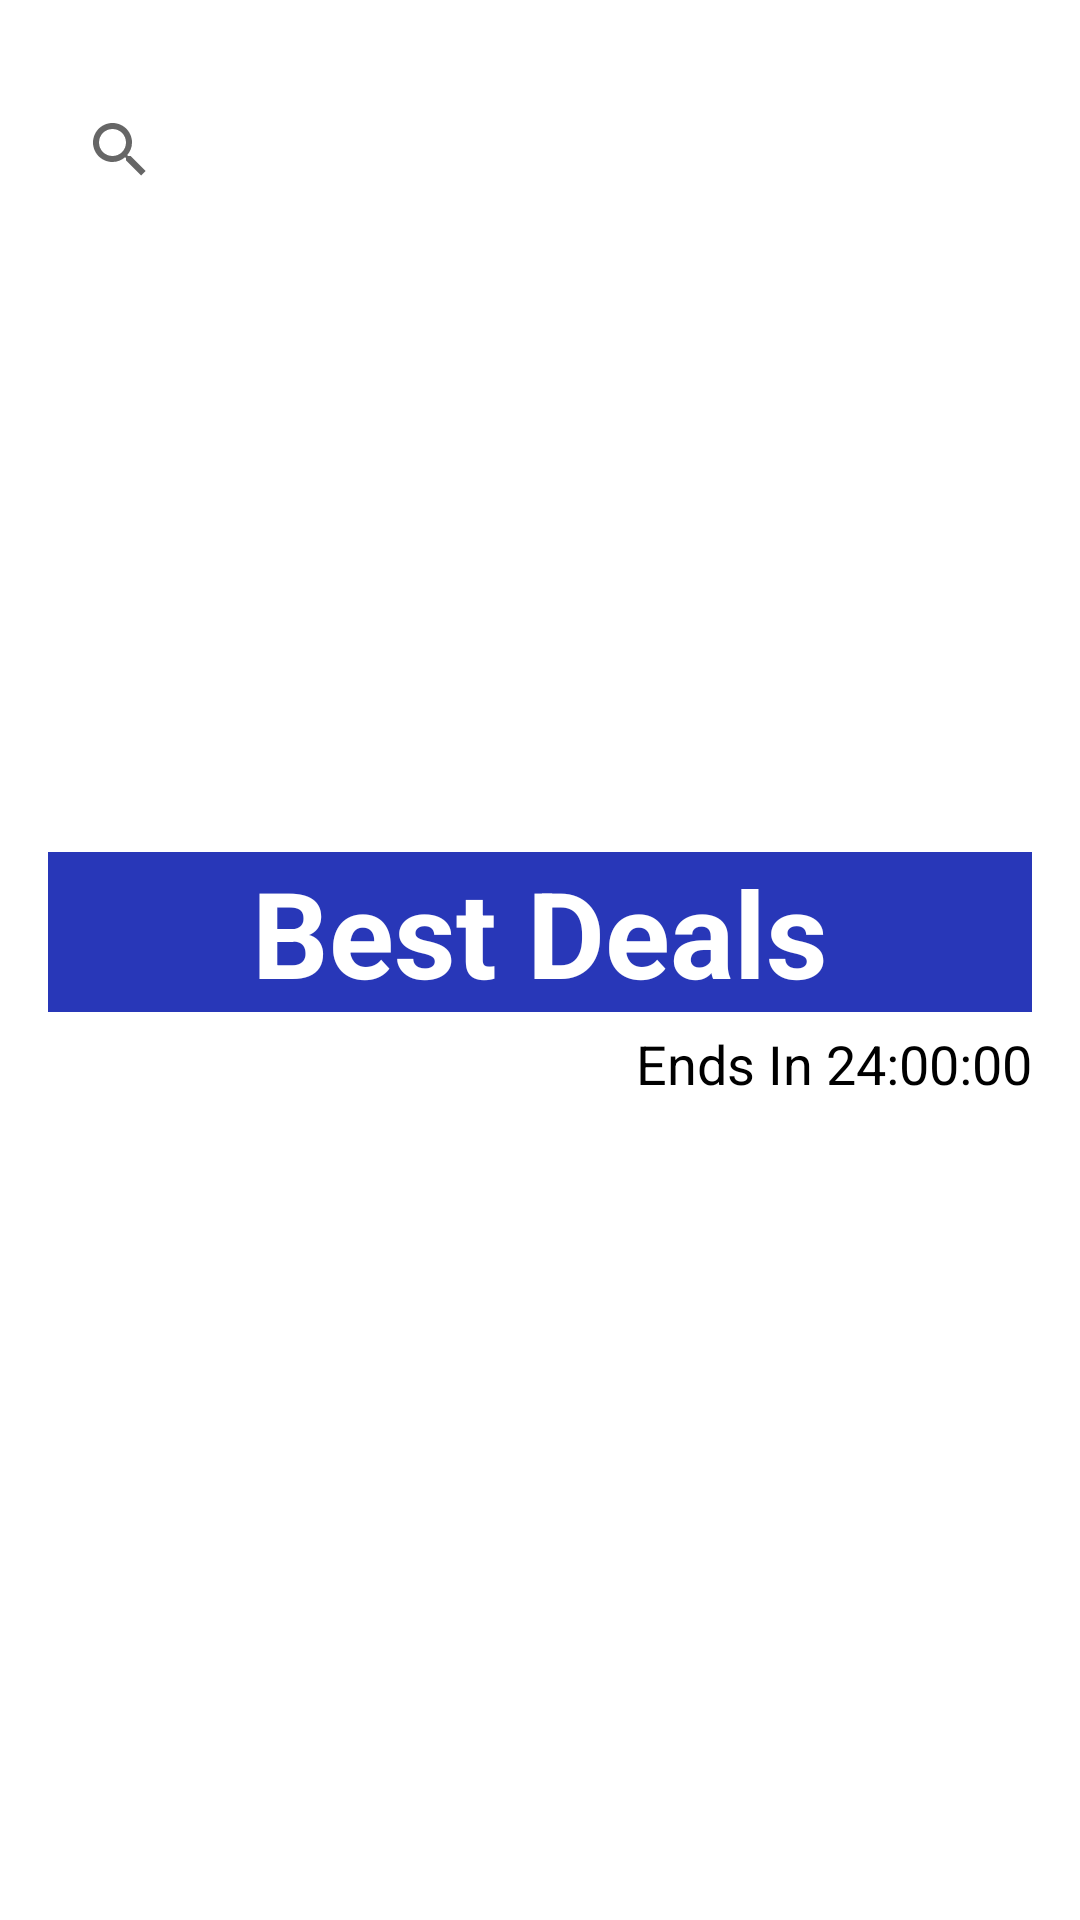

Write the Android layout XML for this screen, with the resource values it uses.
<!-- AndroidManifest.xml: application theme AppTheme -->
<!-- res/layout/fragment_tab2.xml -->
<ScrollView xmlns:android="http://schemas.android.com/apk/res/android"
    android:layout_width="match_parent"
    android:layout_height="match_parent"
    android:padding="8dp"
    android:fillViewport="true">

    <LinearLayout
        android:layout_width="match_parent"
        android:layout_height="wrap_content"
        android:orientation="vertical"
        android:padding="8dp">

        
        <androidx.appcompat.widget.SearchView
            android:id="@+id/searchView4"
            android:layout_width="match_parent"
            android:layout_height="wrap_content"
            android:queryHint="Search for books..."
            android:layout_marginTop="10dp"
            android:iconifiedByDefault="false" />

        
        <androidx.viewpager2.widget.ViewPager2
            android:id="@+id/viewPager"
            android:layout_width="match_parent"
            android:layout_height="200dp"
            android:layout_marginBottom="10dp" />

        
        <TextView
            android:layout_width="match_parent"
            android:layout_height="wrap_content"
            android:text="Best Deals"
            android:layout_gravity="center"
            android:gravity="center"
            android:background="@color/blue"
            android:textStyle="bold"
            android:textSize="40sp"
            android:textColor="@color/white"
            android:layout_marginBottom="5dp" />

        
        <TextView
            android:id="@+id/countdownTimer"
            android:layout_width="match_parent"
            android:layout_height="wrap_content"
            android:text="Ends In 24:00:00"
            android:layout_gravity="center"
            android:gravity="right"
            android:textSize="18sp"
            android:textColor="@android:color/black"
            android:layout_marginBottom="25dp" />

        
        <androidx.recyclerview.widget.RecyclerView
            android:id="@+id/recyclerView3"
            android:layout_width="match_parent"
            android:layout_height="wrap_content"
            android:scrollbars="vertical" />

    </LinearLayout>
</ScrollView>
<!-- resources referenced by this layout -->
<resources>
  <color name="blue">#2837B8</color>
  <color name="white">#FFFFFFFF</color>
  <style name="AppTheme" parent="Theme.MaterialComponents.DayNight.NoActionBar">
          
          <item name="colorPrimary">@color/lavender</item>
          <item name="colorPrimaryVariant">@color/lavender</item>
          <item name="colorOnPrimary">@color/white</item>
          
          <item name="colorSecondary">@color/teal_200</item>
          <item name="colorSecondaryVariant">@color/teal_700</item>
          <item name="colorOnSecondary">@color/black</item>
          
          <item name="android:statusBarColor">?attr/colorPrimaryVariant</item>
          
      </style>
  <color name="lavender">#8692f7</color>
  <color name="teal_200">#FF03DAC5</color>
  <color name="teal_700">#FF018786</color>
  <color name="black">#FF000000</color>
</resources>
